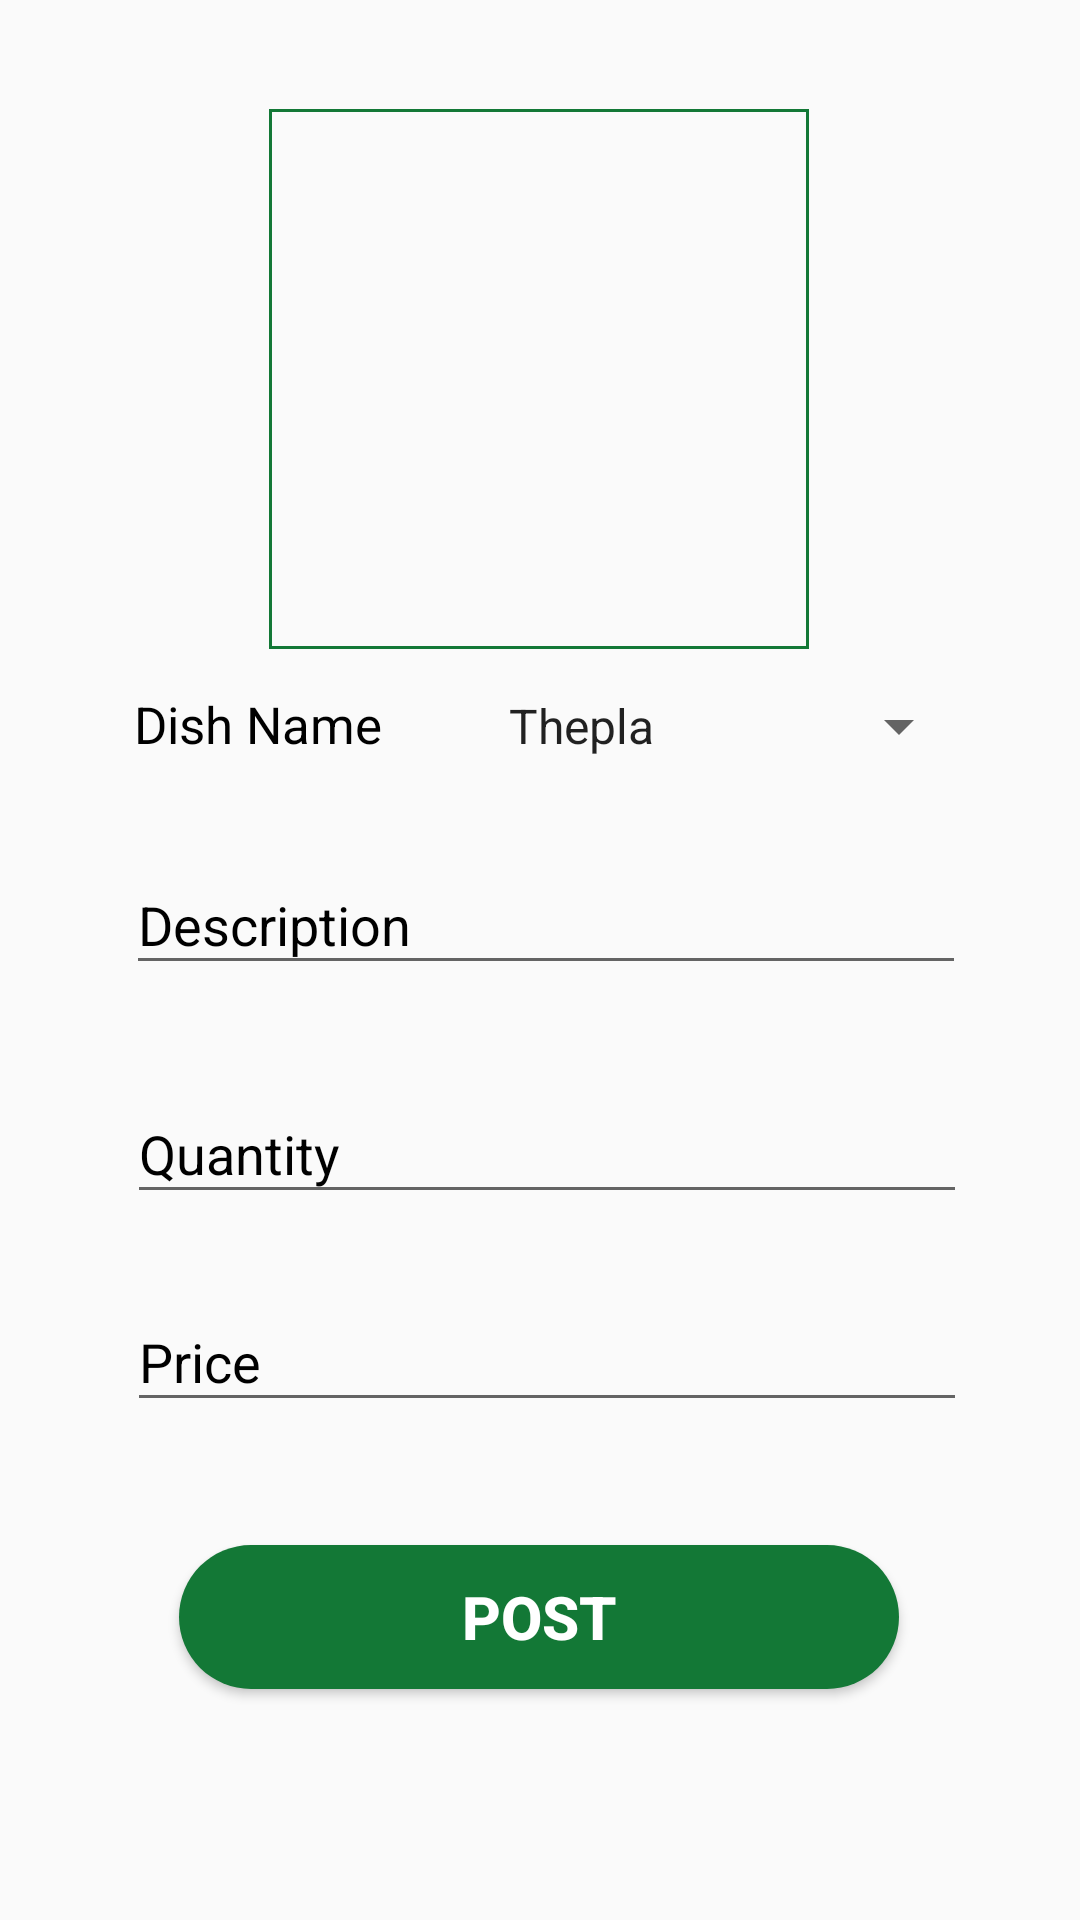

Produce the Android XML layout that renders to this screen, including the resource entries it uses.
<!-- AndroidManifest.xml: application theme Theme.ManishProject -->
<!-- res/layout/activity_mess_post_dish.xml -->
<?xml version="1.0" encoding="utf-8"?>
<androidx.constraintlayout.widget.ConstraintLayout xmlns:android="http://schemas.android.com/apk/res/android"
    xmlns:app="http://schemas.android.com/apk/res-auto"
    xmlns:tools="http://schemas.android.com/tools"
    android:layout_width="match_parent"
    android:layout_height="match_parent"
    tools:context="com.mess_food_pannel.">


    <LinearLayout
        android:id="@+id/linearLayout"
        android:layout_width="280dp"
        android:layout_height="wrap_content"
        android:orientation="horizontal"
        android:layout_marginTop="50dp"
        app:layout_constraintBottom_toBottomOf="parent"
        app:layout_constraintEnd_toEndOf="parent"
        app:layout_constraintHorizontal_bias="0.496"
        app:layout_constraintStart_toStartOf="parent"
        app:layout_constraintTop_toTopOf="parent"
        app:layout_constraintVertical_bias="0.316">

        <TextView
            android:id="@+id/textView"
            android:layout_width="105dp"
            android:layout_height="30dp"
            android:layout_marginLeft="5dp"
            android:text="Dish Name"
            android:textColor="#000000"
            android:textSize="17dp"
            app:layout_constraintBottom_toBottomOf="parent"
            app:layout_constraintEnd_toEndOf="parent"
            app:layout_constraintHorizontal_bias="0.191"
            app:layout_constraintStart_toStartOf="parent"
            app:layout_constraintTop_toTopOf="parent"
            app:layout_constraintVertical_bias="0.37" />

        <Spinner
            android:id="@+id/dishes"
            android:layout_width="162dp"
            android:layout_height="30dp"
            android:layout_marginLeft="12dp"
            app:layout_constraintBottom_toBottomOf="parent"
            app:layout_constraintEnd_toEndOf="parent"
            app:layout_constraintStart_toStartOf="parent"
            app:layout_constraintTop_toBottomOf="@+id/textView"
            app:layout_constraintVertical_bias="0.04"
            android:entries="@array/DishName"/>

    </LinearLayout>

    <com.google.android.material.textfield.TextInputLayout
        android:id="@+id/description"
        android:layout_width="280dp"
        android:layout_height="wrap_content"
        android:textColorHint="@color/black"
        app:layout_constraintBottom_toBottomOf="parent"
        app:layout_constraintEnd_toEndOf="parent"
        app:layout_constraintHorizontal_bias="0.525"
        app:layout_constraintStart_toStartOf="parent"
        app:layout_constraintTop_toBottomOf="@+id/linearLayout"
        app:layout_constraintVertical_bias="0.057">

        <com.google.android.material.textfield.TextInputEditText
            android:layout_width="match_parent"
            android:layout_height="wrap_content"
            android:hint="Description"
            android:textColorHint="@color/black"
            android:textColor="#050505"
            android:inputType="text" />
    </com.google.android.material.textfield.TextInputLayout>

    <com.google.android.material.textfield.TextInputLayout
        android:id="@+id/quantity"
        android:layout_width="280dp"
        android:layout_height="wrap_content"
        android:textColorHint="@color/black"
        app:layout_constraintBottom_toBottomOf="parent"
        app:layout_constraintEnd_toEndOf="parent"
        app:layout_constraintHorizontal_bias="0.53"
        app:layout_constraintStart_toStartOf="parent"
        app:layout_constraintTop_toBottomOf="@+id/description"
        app:layout_constraintVertical_bias="0.093">

        <com.google.android.material.textfield.TextInputEditText
            android:layout_width="match_parent"
            android:layout_height="wrap_content"
            android:hint="Quantity"
            android:textColorHint="@color/black"
            android:textColor="@color/black"
            android:inputType="number" />
    </com.google.android.material.textfield.TextInputLayout>

    <com.google.android.material.textfield.TextInputLayout
        android:id="@+id/price"
        android:layout_width="280dp"
        android:layout_height="wrap_content"
        android:textColorHint="@color/black"
        app:layout_constraintBottom_toBottomOf="parent"
        app:layout_constraintEnd_toEndOf="parent"
        app:layout_constraintHorizontal_bias="0.53"
        app:layout_constraintStart_toStartOf="parent"
        app:layout_constraintTop_toBottomOf="@+id/quantity"
        app:layout_constraintVertical_bias="0.093">

        <com.google.android.material.textfield.TextInputEditText
            android:layout_width="match_parent"
            android:layout_height="wrap_content"
            android:hint="Price"
            android:textColor="#000000"
            android:inputType="number" />
    </com.google.android.material.textfield.TextInputLayout>

    <Button
        android:id="@+id/post"
        android:layout_width="240dp"
        android:layout_height="wrap_content"
        android:text="Post"
        android:textColor="@color/white"
        android:textStyle="bold"
        app:layout_constraintBottom_toBottomOf="parent"
        app:layout_constraintEnd_toEndOf="parent"
        app:layout_constraintHorizontal_bias="0.498"
        app:layout_constraintStart_toStartOf="parent"
        app:layout_constraintTop_toBottomOf="@+id/price"
        app:layout_constraintVertical_bias="0.348"
        android:background="@drawable/messbuttonstyle"
        android:textSize="20sp"/>

    <ImageButton
        android:id="@+id/imageupload"
        android:layout_width="180dp"
        android:layout_height="180dp"
        app:layout_constraintBottom_toTopOf="@+id/linearLayout"
        app:layout_constraintEnd_toEndOf="parent"
        app:layout_constraintHorizontal_bias="0.498"
        app:layout_constraintStart_toStartOf="parent"
        app:layout_constraintTop_toTopOf="parent"
        app:layout_constraintVertical_bias="0.363"
        android:src="@drawable/baseline_add_a_photo_24"
        android:scaleType="center"
        android:background="@drawable/buttonborder"
        android:layout_marginTop="30dp"/>


</androidx.constraintlayout.widget.ConstraintLayout>
<!-- resources referenced by this layout -->
<resources>
  <string-array name="DishName">
          <item>Thepla</item>
          <item>Dal Rice</item>
          <item>Dhokla</item>
          <item>Sabji Roti</item>
          <item>Kadhi Khichdi</item>
          <item>Puri bhaji</item>
          <item>Dal Dhokdi</item>
          <item>Undhiyu</item>
          <item>Aloo Paratha</item>
          <item>Patra</item>
          <item>Khandvi</item>
          <item>Gulab Jamun</item>
          <item>SevTomato bhakri</item>
          <item>Shrikhand</item>
          <item>Palak Paneer</item>
          <item>Khulcha</item>
          <item>Makki di roti</item>
          <item>Gobi Partha</item>
          <item>Biryani</item>
          <item>Rajma</item>
          <item>Bhindi Fry</item>
          <item>Dum Biryani</item>
          <item>Rumali roti</item>
          <item>Dal Makhni</item>
          <item>Samosa</item>
          <item>Kachori</item>
          <item>Menduwada</item>
          <item>Pulav</item>
          <item>Pav Bhaji</item>
          <item>Misal Pav</item>
          <item>Mix Vegetable</item>
          <item>Muffins</item>
          <item>DalFry JerraRice</item>
          <item>Bengali sweet</item>
          <item>Puranpoli</item>
          <item>Egg Curry</item>
          <item>Pomfret Fish</item>
          <item>Egg Bhurji</item>
          <item>Dum chicken</item>
          <item>Hyderabadi Chicken Biryni</item>
      </string-array>
  <color name="black">#FF000000</color>
  <color name="white">#FFFFFFFF</color>
  <!-- drawable buttonborder (drawable) -->
  <?xml version="1.0" encoding="utf-8"?>
  <shape xmlns:android="http://schemas.android.com/apk/res/android">
      <stroke android:width="1dp"
          android:color="@color/messGreenColor"/>
  
  </shape>
  <!-- drawable messbuttonstyle (drawable) -->
  <?xml version="1.0" encoding="utf-8"?>
  <shape xmlns:android="http://schemas.android.com/apk/res/android">
          <solid android:color="@color/messGreenColor"/>
          <corners android:radius="25dp"/>
  </shape>
  <style name="Theme.ManishProject" parent="Theme.MaterialComponents.DayNight.Bridge">
          
          <item name="colorPrimary">@color/purple_500</item>
          <item name="colorPrimaryVariant">@color/purple_700</item>
          <item name="colorOnPrimary">@color/white</item>
          
          <item name="colorSecondary">@color/teal_200</item>
          <item name="colorSecondaryVariant">@color/teal_700</item>
          <item name="colorOnSecondary">@color/black</item>
          <item name="titleTextColor">@color/white</item>
          
          <item name="android:statusBarColor">?attr/colorPrimaryVariant</item>
          
      </style>
  <color name="messGreenColor">#137836</color>
  <color name="purple_500">#FF6200EE</color>
  <color name="purple_700">#FF3700B3</color>
  <color name="teal_200">#FF03DAC5</color>
  <color name="teal_700">#FF018786</color>
</resources>
